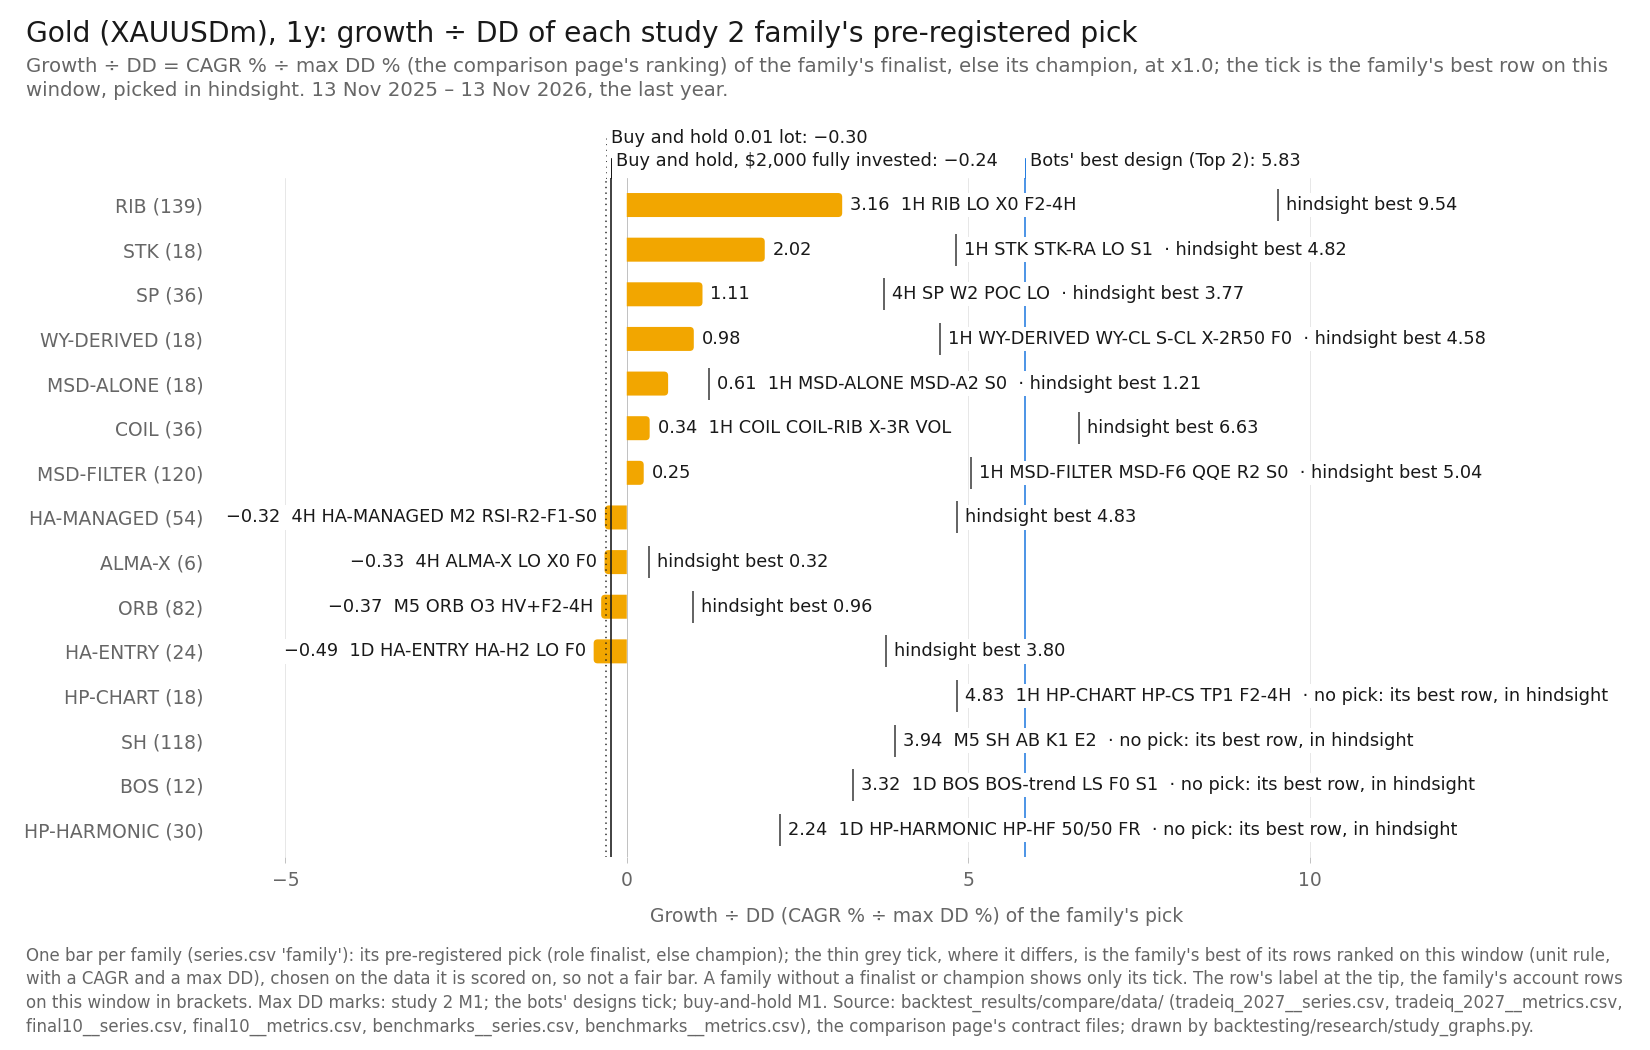

Source data for this figure (header and first rows):
item, series_id, label, group, role, family, key, final_usd, curve_last_usd, cagr_pct, max_dd_pct, dd_marks, growth_dd, daily_close_dd_pct, x, y, notes
bar, tradeiq_2027:XAUUSDm|1H|RIB|LO|X0|F2-4H, 1H RIB LO X0 F2-4H, pick, finalist, RIB, , 3772, , 88.68, 28.11, M1, 3.155, , 3.155, , pre-registered pick
tick, tradeiq_2027:XAUUSDm|1D|RIB|LS|XT2|F0, 1D RIB LS XT2 F0, best, variant, RIB, , 5271, , 163.7, 17.15, M1, 9.544, , 9.544, , the family's best row on this window, pi…
bar, tradeiq_2027:XAUUSDm|1H|STK|STK-RA|LO|S1, 1H STK STK-RA LO S1, pick, finalist, STK, , 3372, , 68.65, 33.97, M1, 2.021, , 2.021, , pre-registered pick
tick, tradeiq_2027:XAUUSDm|1H|STK|STK-RM|LS|S1, 1H STK STK-RM LS S1, best, qualified, STK, , 4638, , 132, 27.39, M1, 4.821, , 4.821, , the family's best row on this window, pi…
bar, tradeiq_2027:XAUUSDm|4H|SP|W2|POC|LO, 4H SP W2 POC LO, pick, champion, SP, , 2266, , 13.3, 12, M1, 1.109, , 1.109, , pre-registered pick
tick, tradeiq_2027:XAUUSDm|1H|SP|W3|POC|FD, 1H SP W3 POC FD, best, variant, SP, , 2117, , 5.833, 1.548, M1, 3.768, , 3.768, , the family's best row on this window, pi…
bar, tradeiq_2027:XAUUSDm|1H|WY-DERIVED|WY-CL…, 1H WY-DERIVED WY-CL S-CL X-2R50 F0, pick, champion, WY-DERIVED, , 2282, , 14.11, 14.37, M1, 0.9817, , 0.9817, , pre-registered pick
tick, tradeiq_2027:XAUUSDm|1H|WY-DERIVED|WY-CL…, 1H WY-DERIVED WY-CL S-CL X-2R50 F2-4H, best, variant, WY-DERIVED, , 2388, , 19.39, 4.233, M1, 4.581, , 4.581, , the family's best row on this window, pi…
bar, tradeiq_2027:XAUUSDm|1H|MSD-ALONE|MSD-A2…, 1H MSD-ALONE MSD-A2 S0, pick, champion, MSD-ALONE, , 2432, , 21.62, 35.7, M1, 0.6056, , 0.6056, , pre-registered pick
tick, tradeiq_2027:XAUUSDm|1H|MSD-ALONE|MSD-A1…, 1H MSD-ALONE MSD-A1 S0, best, variant, MSD-ALONE, , 3039, , 51.98, 43.04, M1, 1.208, , 1.208, , the family's best row on this window, pi…
bar, tradeiq_2027:XAUUSDm|1H|COIL|COIL-RIB|X-…, 1H COIL COIL-RIB X-3R VOL, pick, finalist, COIL, , 2149, , 7.47, 22.28, M1, 0.3353, , 0.3353, , pre-registered pick
tick, tradeiq_2027:XAUUSDm|4H|COIL|COIL-RIB|X-…, 4H COIL COIL-RIB X-3R ALL3, best, variant, COIL, , 2468, , 23.41, 3.532, M1, 6.629, , 6.629, , the family's best row on this window, pi…
bar, tradeiq_2027:XAUUSDm|1H|MSD-FILTER|MSD-F…, 1H MSD-FILTER MSD-F6 QQE R2 S0, pick, champion, MSD-FILTER, , 2203, , 10.14, 40.85, M1, 0.2482, , 0.2482, , pre-registered pick
tick, tradeiq_2027:XAUUSDm|1H|MSD-FILTER|MSD-F…, 1H MSD-FILTER MSD-F4 LaRSI R1 S0, best, variant, MSD-FILTER, , 4483, , 124.3, 24.67, M1, 5.037, , 5.037, , the family's best row on this window, pi…
bar, tradeiq_2027:XAUUSDm|4H|HA-MANAGED|M2|RS…, 4H HA-MANAGED M2 RSI-R2-F1-S0, pick, champion, HA-MANAGED, , 1784, , -10.82, 33.73, M1, -0.3207, , -0.3207, , pre-registered pick
tick, tradeiq_2027:XAUUSDm|1D|HA-MANAGED|HA-AN…, 1D HA-MANAGED HA-AND RIB-LS-X0-F0, best, variant, HA-MANAGED, , 5377, , 169, 34.96, M1, 4.835, , 4.835, , the family's best row on this window, pi…
bar, tradeiq_2027:XAUUSDm|4H|ALMA-X|LO|X0|F0, 4H ALMA-X LO X0 F0, pick, champion, ALMA-X, , 1666, , -16.73, 51.42, M1, -0.3253, , -0.3253, , pre-registered pick
tick, tradeiq_2027:XAUUSDm|1H|ALMA-X|LS|X0|F0, 1H ALMA-X LS X0 F0, best, variant, ALMA-X, , 2255, , 12.76, 39.86, M1, 0.3201, , 0.3201, , the family's best row on this window, pi…
bar, tradeiq_2027:XAUUSDm|M5|ORB|O3|HV+F2-4H, M5 ORB O3 HV+F2-4H, pick, champion, ORB, , 1913, , -4.354, 11.62, M1, -0.3748, , -0.3748, , pre-registered pick
tick, tradeiq_2027:XAUUSDm|M15|ORB|O3|F2-4H, M15 ORB O3 F2-4H, best, variant, ORB, , 2209, , 10.44, 10.84, M1, 0.9637, , 0.9637, , the family's best row on this window, pi…
bar, tradeiq_2027:XAUUSDm|1D|HA-ENTRY|HA-H2|L…, 1D HA-ENTRY HA-H2 LO F0, pick, champion, HA-ENTRY, , 1462, , -26.92, 55.51, M1, -0.485, , -0.485, , pre-registered pick
tick, tradeiq_2027:XAUUSDm|4H|HA-ENTRY|HA-H1|L…, 4H HA-ENTRY HA-H1 LS F2-1D, best, variant, HA-ENTRY, , 4083, , 104.3, 27.46, M1, 3.796, , 3.796, , the family's best row on this window, pi…
tick, tradeiq_2027:XAUUSDm|1H|HP-CHART|HP-CS|T…, 1H HP-CHART HP-CS TP1 F2-4H, best, variant, HP-CHART, , 2264, , 13.2, 2.731, M1, 4.835, , 4.835, , the family's best row on this window, pi…
tick, tradeiq_2027:XAUUSDm|M5|SH|AB|K1|E2, M5 SH AB K1 E2, best, variant, SH, , 2359, , 17.95, 4.56, M1, 3.935, , 3.935, , the family's best row on this window, pi…
tick, tradeiq_2027:XAUUSDm|1D|BOS|BOS-trend|LS…, 1D BOS BOS-trend LS F0 S1, best, variant, BOS, , 4535, , 126.9, 38.23, M1, 3.319, , 3.319, , the family's best row on this window, pi…
tick, tradeiq_2027:XAUUSDm|1D|HP-HARMONIC|HP-H…, 1D HP-HARMONIC HP-HF 50/50 FR, best, variant, HP-HARMONIC, , 2272, , 13.63, 6.078, M1, 2.243, , 2.243, , the family's best row on this window, pi…
reference, final10:XAUUSDm|Top 2, Top 2, design, design, Top 1-3 (optimiser v4), , 4018, 4026, 101, 17.33, tick, 5.827, , 5.827, , 
reference, benchmarks:XAUUSDm|bh-2000, Buy and hold, $2,000 fully invested, bh, benchmark, buy-and-hold, , 1852, 1852, -7.414, 31.12, M1, -0.2382, , -0.2382, , 
reference, benchmarks:XAUUSDm|bh-0.01lot, Buy and hold 0.01 lot, bh, benchmark, buy-and-hold, , 1689, 1689, -15.54, 51.17, M1, -0.3036, , -0.3036, , 
